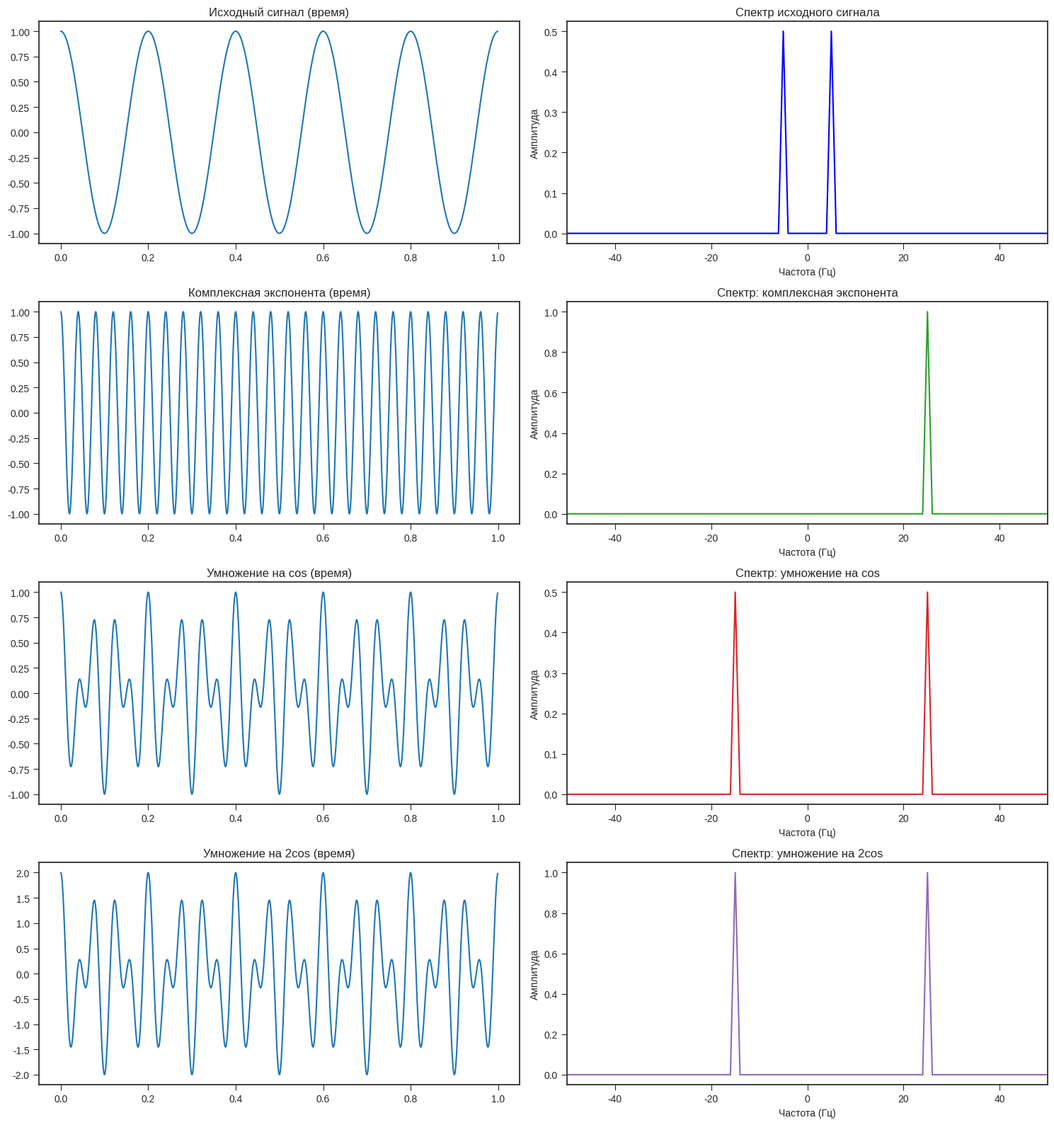
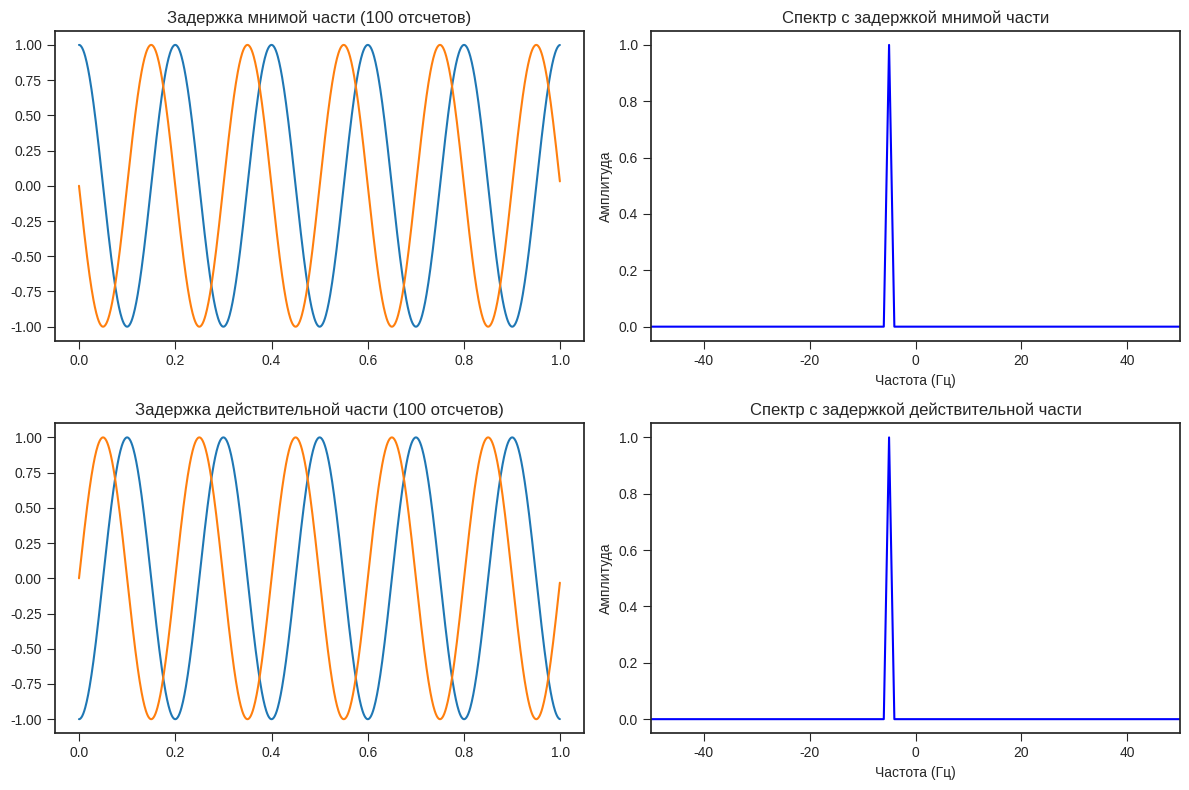

Reproduce these figures in Python, in order.
import numpy as np
import matplotlib.pyplot as plt
from scipy.signal import hilbert

plt.style.use('seaborn-v0_8-ticks')

# Параметры
fs = 1000
T = 1
t = np.linspace(0, T, int(fs*T), endpoint=False)
f_signal = 5
f_shift = 20
delay_samples = 100

signal = np.cos(2*np.pi*f_signal*t)
analytic_signal = hilbert(signal)

def plot_spectrum(signal, title, ax, color='b'):
    n = len(signal)
    freq = np.fft.fftshift(np.fft.fftfreq(n, 1/fs))
    spectrum = np.fft.fftshift(np.abs(np.fft.fft(signal)/n))
    ax.plot(freq, spectrum, color=color)
    ax.set_xlim(-50, 50)
    ax.set_title(title)
    ax.set_xlabel('Частота (Гц)')
    ax.set_ylabel('Амплитуда')

fig1, axs1 = plt.subplots(4, 2, figsize=(15, 16))

# Исходный сигнал
axs1[0,0].plot(t, signal)
axs1[0,0].set_title('Исходный сигнал (время)')
plot_spectrum(signal, 'Спектр исходного сигнала', axs1[0,1])

# Умножение на комплексную экспоненту
axs1[1,0].plot(t, np.real(analytic_signal * np.exp(1j*2*np.pi*f_shift*t)))
axs1[1,0].set_title('Комплексная экспонента (время)')
plot_spectrum(analytic_signal * np.exp(1j*2*np.pi*f_shift*t), 
            'Спектр: комплексная экспонента', axs1[1,1], '#2ca02c')

# Умножение на косинус
axs1[2,0].plot(t, np.real(analytic_signal * np.cos(2*np.pi*f_shift*t)))
axs1[2,0].set_title('Умножение на cos (время)')
plot_spectrum(analytic_signal * np.cos(2*np.pi*f_shift*t), 
            'Спектр: умножение на cos', axs1[2,1], '#d62728')

# Умножение на 2*косинус
axs1[3,0].plot(t, np.real(analytic_signal * 2*np.cos(2*np.pi*f_shift*t)))
axs1[3,0].set_title('Умножение на 2cos (время)')
plot_spectrum(analytic_signal * 2*np.cos(2*np.pi*f_shift*t), 
            'Спектр: умножение на 2cos', axs1[3,1], '#9467bd')

plt.tight_layout()

fig2, axs2 = plt.subplots(2, 2, figsize=(12, 8))

# Задержка мнимой части
imag_delayed = np.roll(np.imag(analytic_signal), delay_samples)
delayed_signal = np.real(analytic_signal) + 1j*imag_delayed

axs2[0,0].plot(t, np.real(delayed_signal), label='Real')
axs2[0,0].plot(t, np.imag(delayed_signal), label='Imag')
axs2[0,0].set_title(f'Задержка мнимой части ({delay_samples} отсчетов)')
plot_spectrum(delayed_signal, 'Спектр с задержкой мнимой части', axs2[0,1])

# Задержка действительной части (добавим для полноты)
real_delayed = np.roll(np.real(analytic_signal), delay_samples)
delayed_signal_real = real_delayed + 1j*np.imag(analytic_signal)

axs2[1,0].plot(t, np.real(delayed_signal_real), label='Real')
axs2[1,0].plot(t, np.imag(delayed_signal_real), label='Imag')
axs2[1,0].set_title(f'Задержка действительной части ({delay_samples} отсчетов)')
plot_spectrum(delayed_signal_real, 'Спектр с задержкой действительной части', axs2[1,1])

plt.tight_layout()
plt.show()
